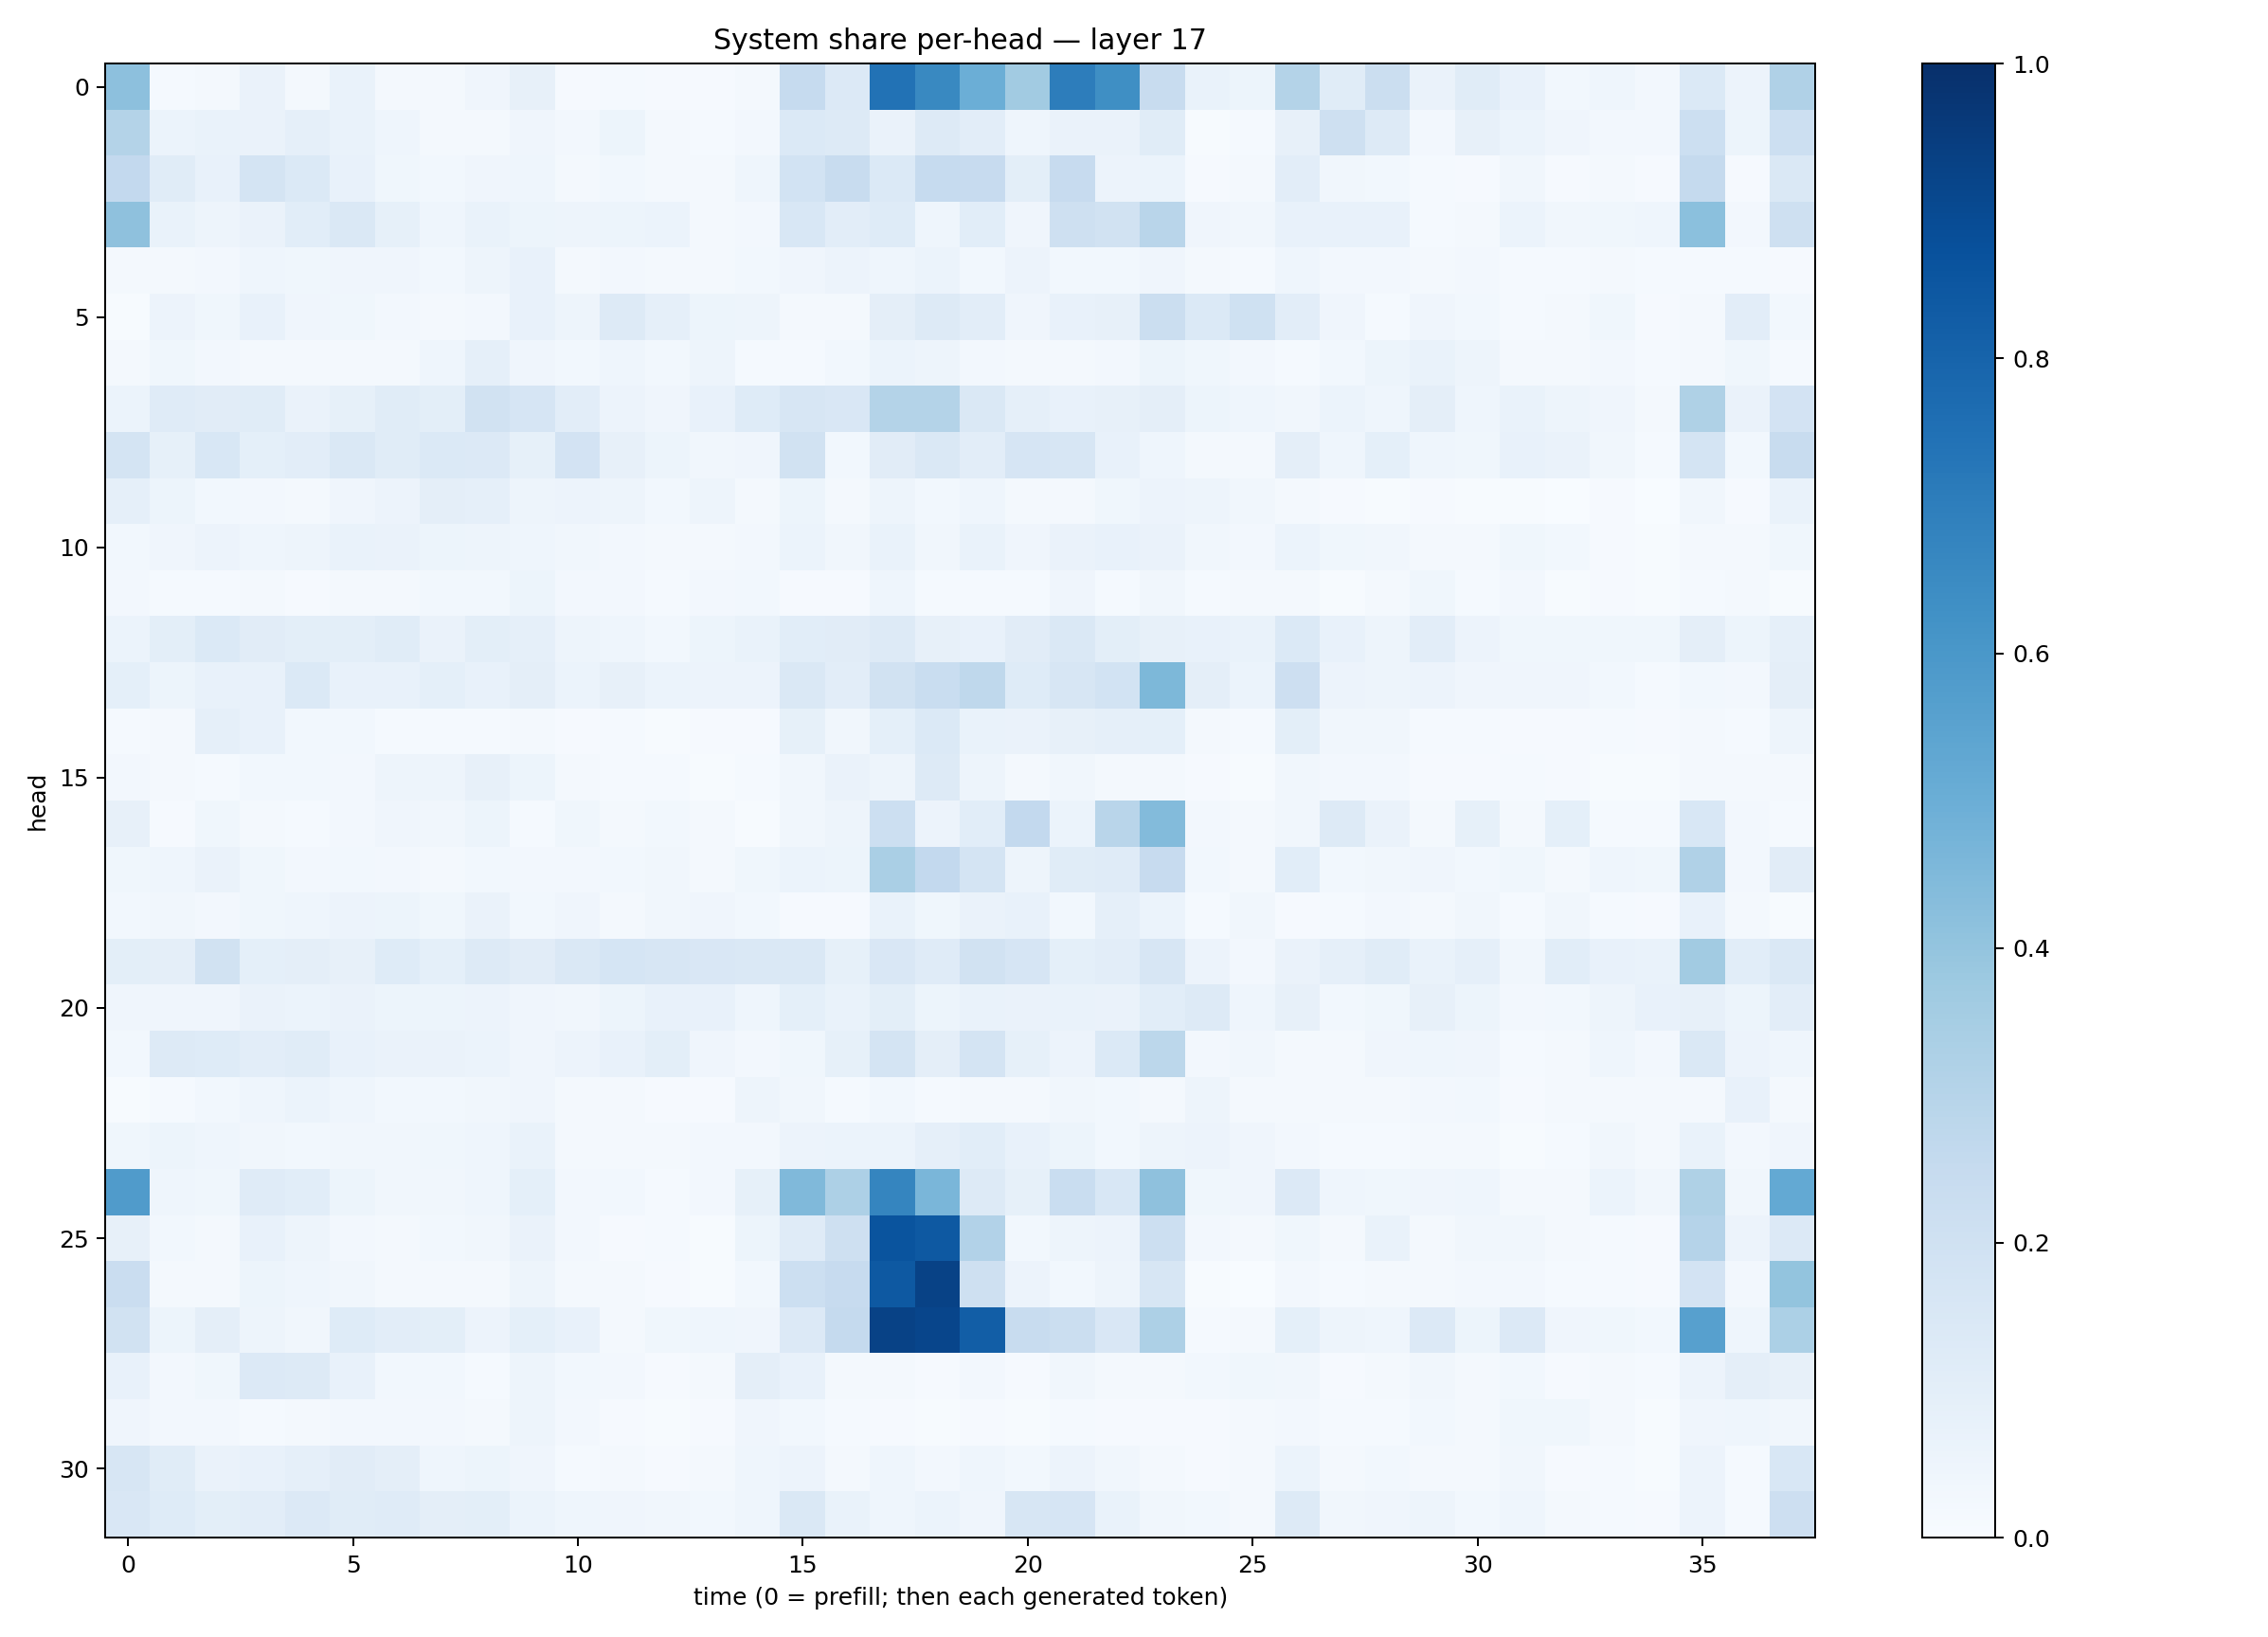

Data behind this chart, as committed beside it:
0.41527116, 0.014842231, 0.019899596, 0.06421937, 0.021852529, 0.069642134, 0.023096718, 0.01584433, 0.04023055, 0.08062509, 0.008536917, 0.012196551, 0.009602883, 0.0081861615, 0.018907098, 0.24953333, 0.13307251, 0.7454991, 0.65843505, 0.49798122, 0.36107987, 0.69944906, 0.6337576, 0.23822194
0.3085, 0.05866, 0.06769, 0.06633, 0.08926, 0.06717, 0.04531, 0.02204, 0.02208, 0.04097, 0.0235, 0.05278, 0.01968, 0.01408, 0.02446, 0.1384, 0.1311, 0.06378, 0.1261, 0.1023, 0.04373, 0.06545, 0.06522, 0.1172
0.2591, 0.115, 0.07363, 0.1727, 0.1388, 0.07121, 0.03527, 0.02853, 0.04123, 0.04554, 0.02194, 0.02759, 0.01886, 0.02076, 0.04471, 0.1839, 0.2393, 0.1372, 0.2494, 0.2458, 0.09891, 0.2433, 0.05572, 0.05956
0.414, 0.06698, 0.04853, 0.06453, 0.1078, 0.1425, 0.08581, 0.04435, 0.06828, 0.05315, 0.0497, 0.05235, 0.06125, 0.02207, 0.02369, 0.155, 0.1021, 0.1233, 0.04628, 0.1066, 0.0396, 0.2074, 0.1897, 0.2921
0.01937, 0.01997, 0.02626, 0.04305, 0.03713, 0.04216, 0.03934, 0.02781, 0.04872, 0.07342, 0.01689, 0.02513, 0.02127, 0.01672, 0.02758, 0.04244, 0.05747, 0.04638, 0.05881, 0.02896, 0.05535, 0.02803, 0.02795, 0.04269
0.007006, 0.05508, 0.0356, 0.07131, 0.03915, 0.0371, 0.02347, 0.01845, 0.02355, 0.0737, 0.04762, 0.1327, 0.08702, 0.0514, 0.04813, 0.02115, 0.01898, 0.09547, 0.1297, 0.105, 0.042, 0.07313, 0.08183, 0.2238
0.01666, 0.03649, 0.02548, 0.02139, 0.02093, 0.02024, 0.01718, 0.04574, 0.08649, 0.04224, 0.03077, 0.04597, 0.02915, 0.04848, 0.0137, 0.01388, 0.02979, 0.05924, 0.05038, 0.0253, 0.02036, 0.01651, 0.02369, 0.05134
0.06002, 0.1174, 0.1103, 0.1159, 0.06588, 0.08564, 0.1163, 0.09992, 0.1892, 0.1657, 0.1024, 0.05824, 0.04285, 0.07757, 0.1236, 0.1622, 0.1519, 0.3068, 0.3048, 0.1482, 0.0873, 0.07736, 0.08202, 0.09376
0.1748, 0.08281, 0.1548, 0.09004, 0.1041, 0.1445, 0.1169, 0.1393, 0.1332, 0.08377, 0.1819, 0.081, 0.05238, 0.03144, 0.04137, 0.1906, 0.03091, 0.1124, 0.148, 0.1019, 0.1677, 0.1571, 0.07799, 0.04311
0.08799, 0.05383, 0.02996, 0.02589, 0.02271, 0.04264, 0.05778, 0.09509, 0.08804, 0.04871, 0.05699, 0.04701, 0.02843, 0.04976, 0.02008, 0.05264, 0.01696, 0.04849, 0.02898, 0.04377, 0.01828, 0.01675, 0.03756, 0.05857
0.03103, 0.03996, 0.05489, 0.04446, 0.04809, 0.06906, 0.06498, 0.05233, 0.04832, 0.04382, 0.03329, 0.02357, 0.01885, 0.02089, 0.0249, 0.06246, 0.03411, 0.06677, 0.03472, 0.06716, 0.03949, 0.06434, 0.07367, 0.06427
0.02389, 0.01325, 0.01315, 0.0178, 0.01135, 0.02046, 0.02168, 0.02885, 0.03119, 0.05326, 0.02397, 0.02538, 0.01383, 0.02463, 0.02932, 0.01013, 0.008168, 0.0436, 0.01235, 0.01562, 0.01292, 0.04136, 0.01512, 0.03306
0.05893, 0.09874, 0.14, 0.1103, 0.09912, 0.101, 0.1139, 0.0626, 0.09913, 0.08722, 0.049, 0.04594, 0.02736, 0.05185, 0.07013, 0.1062, 0.1106, 0.1323, 0.07899, 0.07799, 0.1108, 0.1416, 0.1013, 0.08064
0.09082, 0.05151, 0.07553, 0.07763, 0.1388, 0.07198, 0.07614, 0.09346, 0.07763, 0.09406, 0.06095, 0.08155, 0.05923, 0.05641, 0.05671, 0.1413, 0.1033, 0.1948, 0.2337, 0.2707, 0.1235, 0.1578, 0.1861, 0.4551
0.01506, 0.02315, 0.08876, 0.07175, 0.03049, 0.03057, 0.01278, 0.01522, 0.01455, 0.01816, 0.00808, 0.01286, 0.007798, 0.009153, 0.01072, 0.08363, 0.0332, 0.09234, 0.1383, 0.06648, 0.06267, 0.08042, 0.08652, 0.09348
0.02679, 0.02129, 0.01443, 0.02772, 0.02989, 0.02345, 0.04902, 0.04742, 0.07832, 0.05441, 0.0169, 0.01378, 0.01376, 0.005376, 0.01189, 0.03342, 0.06284, 0.04884, 0.1318, 0.04696, 0.02263, 0.03276, 0.01909, 0.01881
0.08064, 0.01171, 0.03747, 0.01879, 0.01303, 0.02527, 0.04219, 0.03473, 0.05104, 0.01538, 0.03843, 0.02008, 0.02819, 0.01805, 0.007314, 0.03203, 0.04953, 0.2186, 0.05521, 0.1081, 0.2604, 0.05937, 0.2926, 0.4406
0.03562, 0.04543, 0.06592, 0.03681, 0.02451, 0.02973, 0.02542, 0.0231, 0.02845, 0.02513, 0.02659, 0.02751, 0.03152, 0.02302, 0.03578, 0.06177, 0.05231, 0.3392, 0.2611, 0.1723, 0.04831, 0.1168, 0.1187, 0.2447
0.03067, 0.03189, 0.027, 0.03559, 0.04521, 0.05527, 0.0529, 0.03628, 0.06367, 0.0288, 0.0398, 0.01707, 0.03435, 0.04062, 0.03006, 0.008493, 0.008942, 0.06764, 0.03834, 0.06371, 0.07568, 0.02884, 0.08667, 0.06228
0.09811, 0.09455, 0.1888, 0.09224, 0.0951, 0.08029, 0.1211, 0.0914, 0.1328, 0.1103, 0.1452, 0.1702, 0.1593, 0.1509, 0.1438, 0.1469, 0.0841, 0.149, 0.1189, 0.1949, 0.1663, 0.09235, 0.1044, 0.1604
0.04184, 0.04162, 0.04235, 0.06428, 0.0621, 0.06494, 0.05111, 0.05222, 0.05489, 0.04025, 0.0335, 0.05426, 0.07192, 0.0781, 0.04633, 0.09245, 0.06928, 0.09916, 0.05368, 0.07028, 0.06537, 0.07013, 0.06568, 0.1067
0.031, 0.1256, 0.1218, 0.1026, 0.1146, 0.0749, 0.06507, 0.06338, 0.05894, 0.04066, 0.05616, 0.07255, 0.1001, 0.04073, 0.02521, 0.03788, 0.08342, 0.1747, 0.0973, 0.1751, 0.08394, 0.05652, 0.1374, 0.2809
0.00598, 0.01544, 0.03067, 0.04476, 0.05866, 0.04324, 0.03105, 0.02905, 0.03309, 0.04027, 0.02056, 0.02276, 0.009398, 0.01104, 0.05012, 0.03358, 0.01554, 0.0279, 0.0141, 0.0168, 0.01606, 0.03362, 0.02886, 0.02075
0.03666, 0.05139, 0.04316, 0.03201, 0.0292, 0.03156, 0.03306, 0.03736, 0.04546, 0.06675, 0.0208, 0.02007, 0.02001, 0.02507, 0.0248, 0.05544, 0.05929, 0.06156, 0.0865, 0.1055, 0.07383, 0.05164, 0.02963, 0.04839
0.5805, 0.04649, 0.0387, 0.121, 0.1067, 0.05427, 0.0348, 0.03499, 0.0453, 0.09265, 0.02479, 0.02889, 0.01333, 0.02427, 0.08269, 0.4481, 0.3258, 0.6697, 0.4631, 0.1264, 0.08298, 0.2343, 0.1551, 0.4129
0.07911, 0.02882, 0.0225, 0.07049, 0.04892, 0.02537, 0.02291, 0.02877, 0.03291, 0.06632, 0.02494, 0.008515, 0.01285, 0.007512, 0.05101, 0.1192, 0.2079, 0.8595, 0.842, 0.3118, 0.0306, 0.0495, 0.05624, 0.2151
0.2286, 0.02045, 0.01641, 0.05394, 0.04641, 0.03409, 0.01812, 0.0182, 0.0197, 0.05067, 0.0183, 0.01585, 0.008286, 0.005309, 0.02943, 0.2183, 0.2461, 0.8425, 0.9278, 0.207, 0.05643, 0.02852, 0.04754, 0.1563
0.1941, 0.05342, 0.09579, 0.04871, 0.03258, 0.1221, 0.1053, 0.09797, 0.05787, 0.09007, 0.0763, 0.02112, 0.03746, 0.04346, 0.03925, 0.1334, 0.2528, 0.928, 0.9167, 0.8223, 0.2404, 0.2244, 0.151, 0.3247
0.077, 0.02638, 0.03616, 0.134, 0.1268, 0.07225, 0.03021, 0.02864, 0.01547, 0.0503, 0.02851, 0.02682, 0.0113, 0.01951, 0.0956, 0.07146, 0.0193, 0.01647, 0.01139, 0.0273, 0.0112, 0.0325, 0.01971, 0.01934
0.03985, 0.02421, 0.02558, 0.0131, 0.01932, 0.0246, 0.0272, 0.027, 0.01999, 0.05012, 0.02406, 0.01088, 0.006405, 0.009065, 0.04189, 0.03038, 0.01385, 0.009317, 0.006963, 0.008256, 0.006687, 0.01458, 0.008649, 0.01004
0.1627, 0.1151, 0.06597, 0.07582, 0.08669, 0.1108, 0.09509, 0.04488, 0.05162, 0.03977, 0.01205, 0.0188, 0.01122, 0.01976, 0.04444, 0.05694, 0.02253, 0.04304, 0.02527, 0.04322, 0.02943, 0.05696, 0.03129, 0.01902
0.1522, 0.1218, 0.1009, 0.1023, 0.1341, 0.1171, 0.1209, 0.09621, 0.09935, 0.06153, 0.04409, 0.04056, 0.03364, 0.02852, 0.04635, 0.1462, 0.06886, 0.04569, 0.06029, 0.04281, 0.1603, 0.1666, 0.06912, 0.03464
